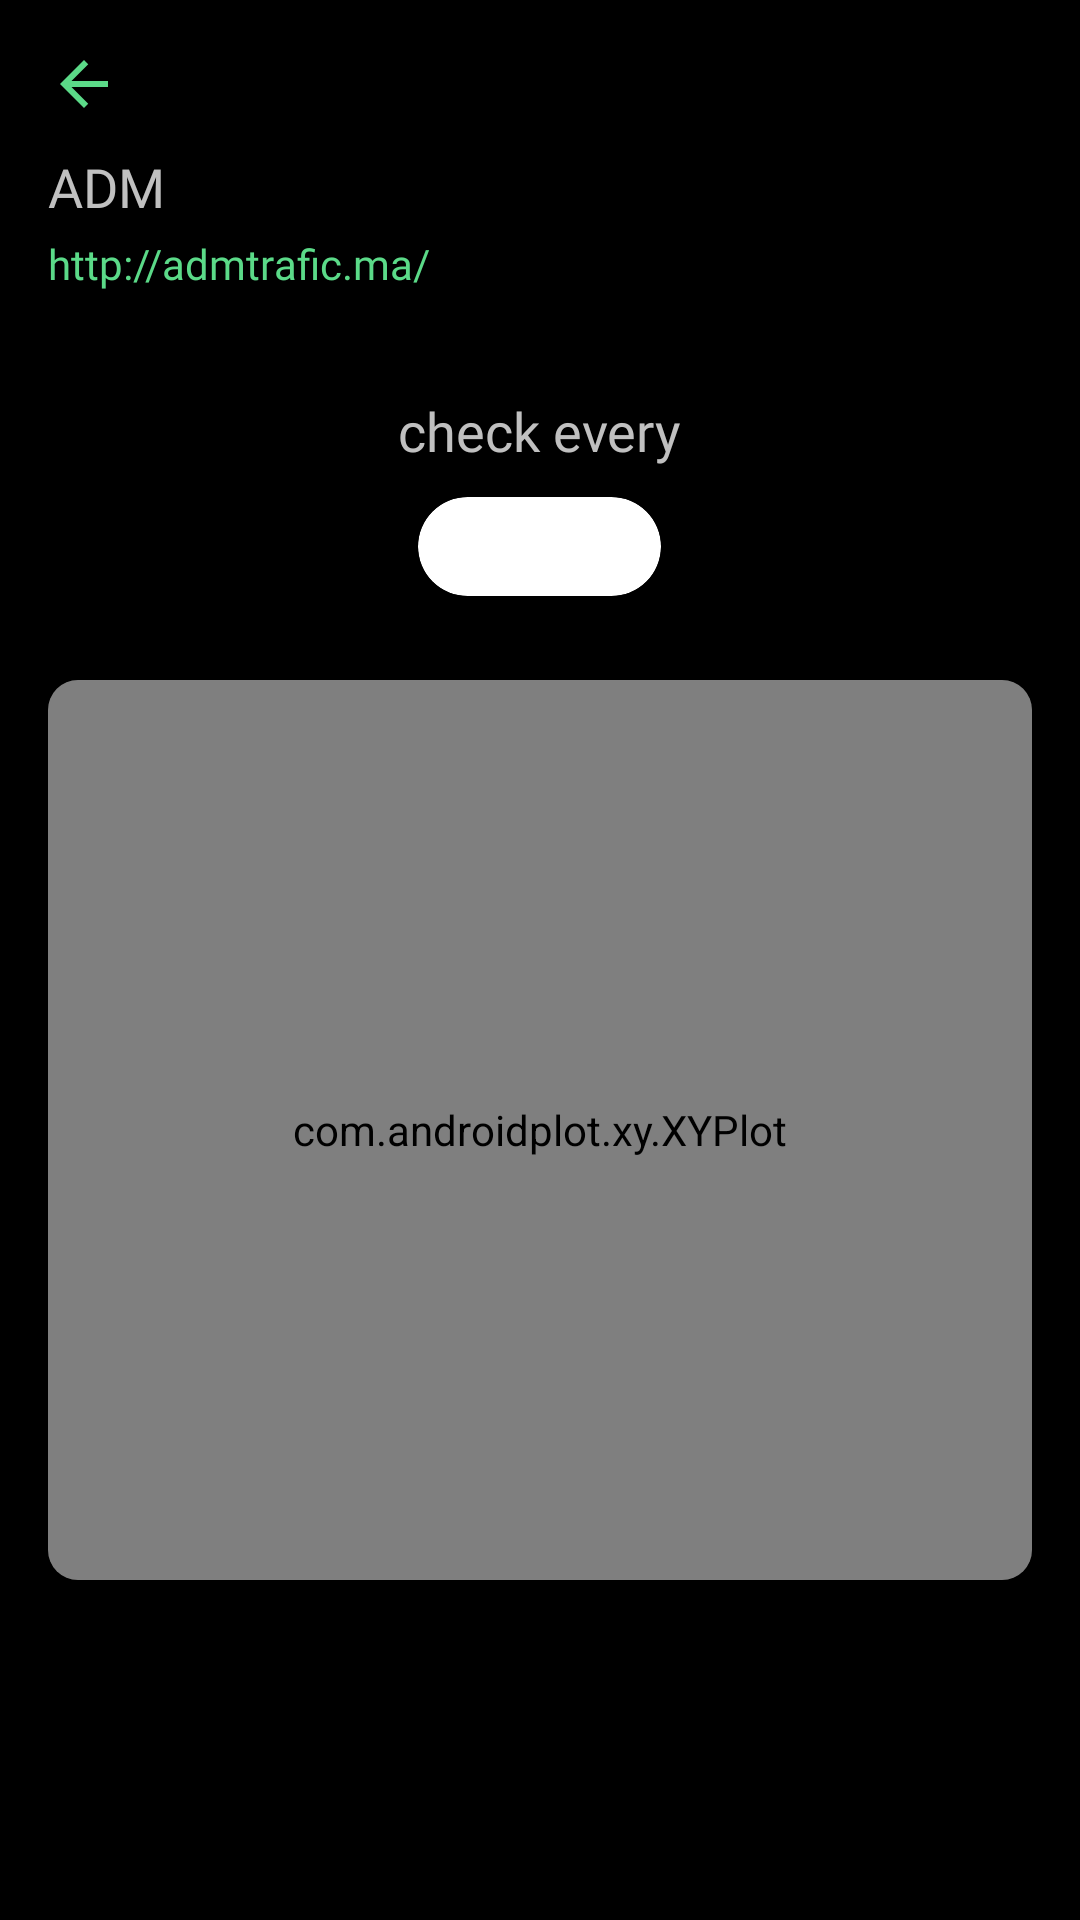

Layout XML and referenced resources for this Android screen:
<!-- AndroidManifest.xml: application theme Theme.UptimeKuma -->
<!-- res/layout/fragment_server.xml -->
<?xml version="1.0" encoding="utf-8"?>
<androidx.constraintlayout.widget.ConstraintLayout xmlns:android="http://schemas.android.com/apk/res/android"
    xmlns:app="http://schemas.android.com/apk/res-auto"
    xmlns:tools="http://schemas.android.com/tools"
    android:id="@+id/frameLayout3"
    android:layout_width="match_parent"
    android:layout_height="match_parent"
    android:background="@color/black"
    tools:context=".views.server.ServerFragment">

    <androidx.core.widget.NestedScrollView
        android:layout_width="match_parent"
        android:layout_height="match_parent">

        <LinearLayout
            android:layout_width="match_parent"
            android:layout_height="wrap_content"
            android:layout_margin="16dp"
            android:orientation="vertical">

            <TextView
                android:id="@+id/serverback"
                android:layout_width="wrap_content"
                android:layout_height="wrap_content"
                android:layout_marginBottom="10dp"
                android:background="?android:selectableItemBackground"
                android:clickable="true"
                android:drawableRight="@drawable/arrow_back"
                android:focusable="true"
                app:layout_constraintHorizontal_bias="0.028"
                app:layout_constraintVertical_bias="0.0" />

            <TextView
                android:id="@+id/server_title"
                style="@style/differente_size_title_fragment"
                android:layout_width="wrap_content"
                android:layout_height="wrap_content"
                android:maxLines="1"
                android:text="ADM" />

            <TextView
                android:id="@+id/server_link"
                style="@style/link_server_fragment"
                android:layout_width="match_parent"
                android:layout_height="wrap_content"
                android:layout_marginTop="4dp"
                android:text="http://admtrafic.ma/" />


            <androidx.cardview.widget.CardView
                android:layout_width="match_parent"
                android:layout_height="wrap_content"
                android:layout_marginTop="8dp"
                android:backgroundTint="@color/black"
                app:cardCornerRadius="30dp">

                <LinearLayout
                    android:layout_width="match_parent"
                    android:layout_height="wrap_content"
                    android:layout_gravity="center"
                    android:gravity="center"
                    android:orientation="vertical"
                    android:padding="16dp">

                    <androidx.recyclerview.widget.RecyclerView
                        android:id="@+id/card_graph_recycler_server"
                        android:layout_width="match_parent"
                        android:layout_height="match_parent"
                        tools:listitem="@layout/card_graph_server" />

                    <TextView
                        android:id="@+id/status_verification_server_fragment"
                        style="@style/without_margin_title_fragment"
                        android:layout_width="wrap_content"
                        android:layout_height="wrap_content"
                        android:layout_marginTop="10dp"
                        android:fontFamily="@font/roboto_bold"
                        android:maxLines="1"
                        android:text="@string/status_verification_server_fragment" />

                    <androidx.cardview.widget.CardView
                        android:id="@+id/isOnlineCard"
                        android:layout_width="wrap_content"
                        android:layout_height="wrap_content"
                        android:layout_gravity="center"
                        android:layout_marginTop="10dp"
                        app:cardCornerRadius="30dp">

                        <TextView
                            android:id="@+id/isOnlineText"
                            style="@style/status_2_server_fragment"
                            android:layout_width="wrap_content"
                            android:layout_height="wrap_content"
                            android:layout_gravity="center"
                            android:text="qsd"
                            android:textColor="@color/white" />
                    </androidx.cardview.widget.CardView>

                </LinearLayout>

            </androidx.cardview.widget.CardView>

            <androidx.cardview.widget.CardView
                android:layout_width="match_parent"
                android:layout_height="300dp"
                android:layout_marginTop="12dp"
                android:backgroundTint="@color/grey"
                app:cardCornerRadius="10dp">

                <com.androidplot.xy.XYPlot
                    android:id="@+id/graph_server_fragment"
                    style="@style/APDefacto.Dark"
                    android:layout_width="match_parent"
                    android:layout_height="match_parent"
                    app:lineLabelTextSizeBottom="13dp"
                    app:lineLabelTextSizeLeft="11dp">

                </com.androidplot.xy.XYPlot>
            </androidx.cardview.widget.CardView>

            <androidx.cardview.widget.CardView
                android:id="@+id/cardView3"
                android:layout_width="match_parent"
                android:layout_height="wrap_content"
                android:layout_marginTop="12dp"
                app:cardCornerRadius="5dp">

                <androidx.recyclerview.widget.RecyclerView
                    android:id="@+id/recycler_server_fragment"
                    android:layout_width="match_parent"
                    android:layout_height="match_parent"
                    android:background="@color/black"
                    tools:listitem="@layout/dashbord_recylcer_item" />
            </androidx.cardview.widget.CardView>

        </LinearLayout>
    </androidx.core.widget.NestedScrollView>

</androidx.constraintlayout.widget.ConstraintLayout>
<!-- res/layout/card_graph_server.xml (included above) -->
<?xml version="1.0" encoding="utf-8"?>
<androidx.constraintlayout.widget.ConstraintLayout xmlns:android="http://schemas.android.com/apk/res/android"
    xmlns:app="http://schemas.android.com/apk/res-auto"
    android:layout_width="wrap_content"
    android:layout_height="wrap_content">

    <androidx.cardview.widget.CardView
        android:id="@+id/server_card_graph"
        android:layout_width="8dp"
        android:layout_height="25dp"
        android:layout_marginRight="4dp"
        app:cardCornerRadius="30dp"
        app:layout_constraintBottom_toBottomOf="parent"
        app:layout_constraintEnd_toEndOf="parent"
        app:layout_constraintStart_toStartOf="parent"
        app:layout_constraintTop_toTopOf="parent" />

</androidx.constraintlayout.widget.ConstraintLayout>
<!-- res/layout/dashbord_recylcer_item.xml (included above) -->
<?xml version="1.0" encoding="utf-8"?>
<androidx.cardview.widget.CardView xmlns:android="http://schemas.android.com/apk/res/android"
    xmlns:app="http://schemas.android.com/apk/res-auto"
    android:layout_width="match_parent"
    android:layout_height="wrap_content"
    android:layout_marginBottom="10dp"
    app:cardBackgroundColor="@color/grey"
    app:cardCornerRadius="10dp">

    <LinearLayout
        android:layout_width="match_parent"
        android:layout_height="match_parent"
        android:orientation="horizontal"
        android:padding="16dp">

        <androidx.cardview.widget.CardView
            android:id="@+id/profile_card"
            android:layout_width="100dp"
            android:layout_height="100dp"
            app:cardBackgroundColor="@color/main_color"
            app:cardCornerRadius="10dp">

            <TextView
                android:id="@+id/dashbord_slug_tv"
                android:layout_width="wrap_content"
                android:layout_height="wrap_content"
                android:layout_gravity="center"
                android:fontFamily="@font/roboto"
                android:text="VP"
                android:textColor="@color/white"
                android:textSize="30sp" />
        </androidx.cardview.widget.CardView>

        <LinearLayout
            android:layout_width="wrap_content"
            android:layout_height="wrap_content"
            android:layout_marginLeft="16dp"
            android:orientation="vertical">

            <androidx.cardview.widget.CardView
                android:id="@+id/card_view_status"
                android:layout_width="wrap_content"
                android:layout_height="18sp"
                android:layout_alignParentStart="true"
                android:minWidth="65dp"
                android:minHeight="23dp"
                app:cardBackgroundColor="@color/main_color"
                app:cardCornerRadius="25dp">

                <TextView
                    android:id="@+id/dashbord_status_tv"
                    android:layout_width="wrap_content"
                    android:layout_height="wrap_content"
                    android:layout_gravity="center"
                    android:fontFamily="@font/roboto"
                    android:text="En ligne"
                    android:textColor="@color/white"
                    android:textSize="12sp" />
            </androidx.cardview.widget.CardView>

            <TextView
                android:id="@+id/dashbord_id_text"
                android:layout_width="wrap_content"
                android:layout_height="wrap_content"
                android:visibility="gone" />

            <TextView
                android:id="@+id/dashbord_servername_tv"
                android:layout_width="wrap_content"
                android:layout_height="wrap_content"
                android:layout_marginTop="4dp"
                android:fontFamily="@font/roboto"
                android:text="VPN IPSEC MOOVCI"
                android:textColor="@color/white"
                android:textSize="16sp" />

            <LinearLayout
                android:layout_width="wrap_content"
                android:layout_height="wrap_content"
                android:layout_margin="0dp"
                android:orientation="horizontal">

                <ImageView
                    android:id="@+id/imageView7"
                    android:layout_width="15dp"
                    android:layout_height="wrap_content"
                    android:layout_marginEnd="4dp"
                    app:srcCompat="@drawable/ic_baseline_timelapse_24" />

                <TextView
                    android:id="@+id/dashbord_time_tv"
                    android:layout_width="wrap_content"
                    android:layout_height="wrap_content"
                    android:layout_gravity="center"
                    android:fontFamily="@font/roboto"
                    android:text="Il ya 5 min"
                    android:textColor="@color/title_color_grey"
                    android:textSize="12sp" />
            </LinearLayout>

            <TextView
                android:id="@+id/dashbord_message_tv"
                android:layout_width="wrap_content"
                android:layout_height="wrap_content"
                android:fontFamily="@font/roboto_light"
                android:text="Lorem ipsum dolor sit amet, consectetur adipiscing elit, sed do eiusmod tempor incididunt ut labore"
                android:textColor="@color/title_color_grey"
                android:textSize="14sp" />


        </LinearLayout>
    </LinearLayout>


</androidx.cardview.widget.CardView>
<!-- resources referenced by this layout -->
<resources>
  <color name="black">#FF000000</color>
  <color name="grey">#1A1A1A</color>
  <color name="main_color">#5BDA88</color>
  <color name="title_color_grey">#FFFFFF</color>
  <color name="white">#FFFFFFFF</color>
  <!-- drawable arrow_back (drawable) -->
  <vector android:autoMirrored="true" android:height="24dp"
      android:tint="#5BDA88" android:viewportHeight="24"
      android:viewportWidth="24" android:width="24dp" xmlns:android="http://schemas.android.com/apk/res/android">
      <path android:fillColor="@android:color/white" android:pathData="M20,11H7.83l5.59,-5.59L12,4l-8,8 8,8 1.41,-1.41L7.83,13H20v-2z"/>
  </vector>
  <!-- drawable ic_baseline_timelapse_24 (drawable) -->
  <vector android:height="24dp" android:tint="?attr/colorOnPrimary"
      android:viewportHeight="24" android:viewportWidth="24"
      android:width="24dp" xmlns:android="http://schemas.android.com/apk/res/android">
      <path android:fillColor="@android:color/black" android:pathData="M16.24,7.76C15.07,6.59 13.54,6 12,6v6l-4.24,4.24c2.34,2.34 6.14,2.34 8.49,0 2.34,-2.34 2.34,-6.14 -0.01,-8.48zM12,2C6.48,2 2,6.48 2,12s4.48,10 10,10 10,-4.48 10,-10S17.52,2 12,2zM12,20c-4.42,0 -8,-3.58 -8,-8s3.58,-8 8,-8 8,3.58 8,8 -3.58,8 -8,8z"/>
  </vector>
  <string name="status_verification_server_fragment">check every</string>
  <style name="differente_size_title_fragment">
          <item name="autoSizeTextType">uniform</item>
          <item name="fontFamily">@font/roboto_bold</item>
          <item name="android:gravity">center_vertical</item>
          <item name="android:textColor">@color/dashbord_fragment_text_color</item>
          <item name="android:textSize">18sp</item>
      </style>
  <style name="link_server_fragment">
          <item name="autoSizeTextType">uniform</item>
          <item name="fontFamily">@font/roboto_bold</item>
          <item name="android:textColor">@color/main_text_splash_fragment</item>
      </style>
  <style name="status_2_server_fragment">
          <item name="android:textColor">@color/background_all_server_fragment</item>
          <item name="backgroundTint">@color/main_text_splash_fragment</item>
          <item name="android:textSize">20sp</item>s
          <item name="fontFamily">sans-serif-medium</item>
          <item name="android:paddingLeft">16dp</item>
          <item name="android:paddingRight">16dp</item>
          <item name="android:layout_marginLeft">8dp</item>
          <item name="android:layout_marginRight">8dp</item>
          <item name="android:layout_marginTop">3dp</item>
          <item name="android:layout_marginBottom">3dp</item>
  
      </style>
  <style name="without_margin_title_fragment">
          <item name="autoSizeTextType">uniform</item>
          <item name="fontFamily">@font/roboto_medium</item>
          <item name="android:gravity">center_vertical</item>
          <item name="android:textColor">@color/dashbord_fragment_text_color</item>
          <item name="android:textSize">18sp</item>
      </style>
  <style name="Theme.UptimeKuma" parent="Theme.MaterialComponents.DayNight.NoActionBar">
          
          <item name="colorPrimary">@color/background_color_dashbord_fragment</item>
          <item name="colorPrimaryVariant">@color/black</item>
          <item name="colorOnPrimary">@color/white</item>
          
          <item name="colorSecondary">@color/main_text_splash_fragment</item>
          <item name="colorSecondaryVariant">@color/main_text_splash_fragment</item>
          <item name="colorOnSecondary">@color/background_color_dashbord_fragment</item>
          
          <item name="android:statusBarColor" tools:targetApi="l">
              @color/black
          </item>
          
      </style>
  <color name="dashbord_fragment_text_color">#c0c0c0</color>
  <color name="main_text_splash_fragment">#5BDA88</color>
  <color name="background_all_server_fragment">#0A0D11</color>
  <color name="background_color_dashbord_fragment">#070A10</color>
</resources>
